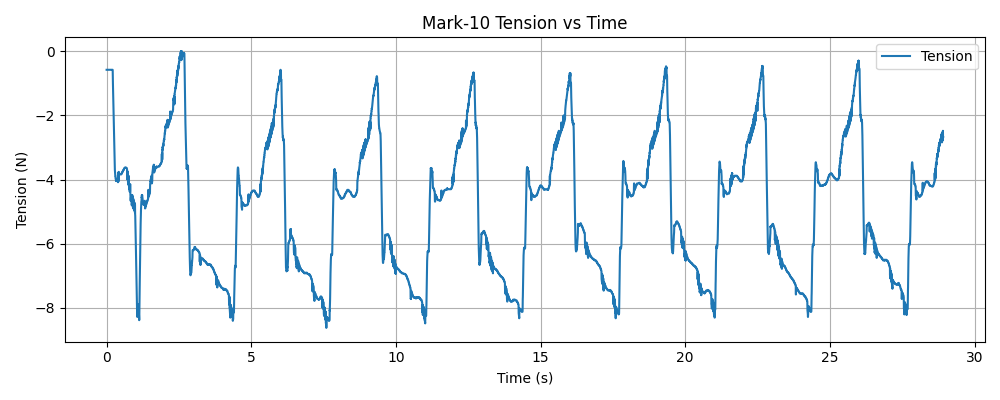

Values plotted in this chart, from the file beside it:
timestamp, tension (N)
1768344671, -0.58
1768344671, -0.58
1768344671, -0.58
1768344671, -0.58
1768344671, -0.58
1768344671, -0.58
1768344671, -0.58
1768344671, -0.58
1768344671, -0.58
1768344671, -0.58
1768344671, -0.58
1768344671, -0.58
1768344671, -0.58
1768344671, -0.58
1768344671, -0.58
1768344671, -0.58
1768344671, -0.58
1768344671, -0.58
1768344671, -0.58
1768344671, -0.58
1768344671, -0.58
1768344671, -0.58
1768344671, -0.58
1768344671, -0.58
1768344671, -0.58
1768344671, -0.58
1768344671, -0.58
1768344671, -0.58
1768344671, -0.58
1768344671, -0.58
1768344671, -0.58
1768344671, -0.58
1768344671, -0.58
1768344671, -0.58
1768344671, -0.58
1768344671, -0.58
1768344671, -0.58
1768344671, -0.58
1768344671, -0.58
1768344671, -0.58
1768344671, -0.58
1768344671, -0.58
1768344671, -0.58
1768344671, -0.58
1768344671, -0.58
1768344671, -0.58
1768344671, -0.58
1768344671, -0.58
1768344671, -0.58
1768344671, -0.58
1768344671, -0.58
1768344671, -0.58
1768344671, -0.58
1768344671, -0.58
1768344671, -0.58
1768344671, -0.58
1768344671, -0.58
1768344671, -0.58
1768344671, -0.58
1768344671, -0.58
... 9,941 more rows
